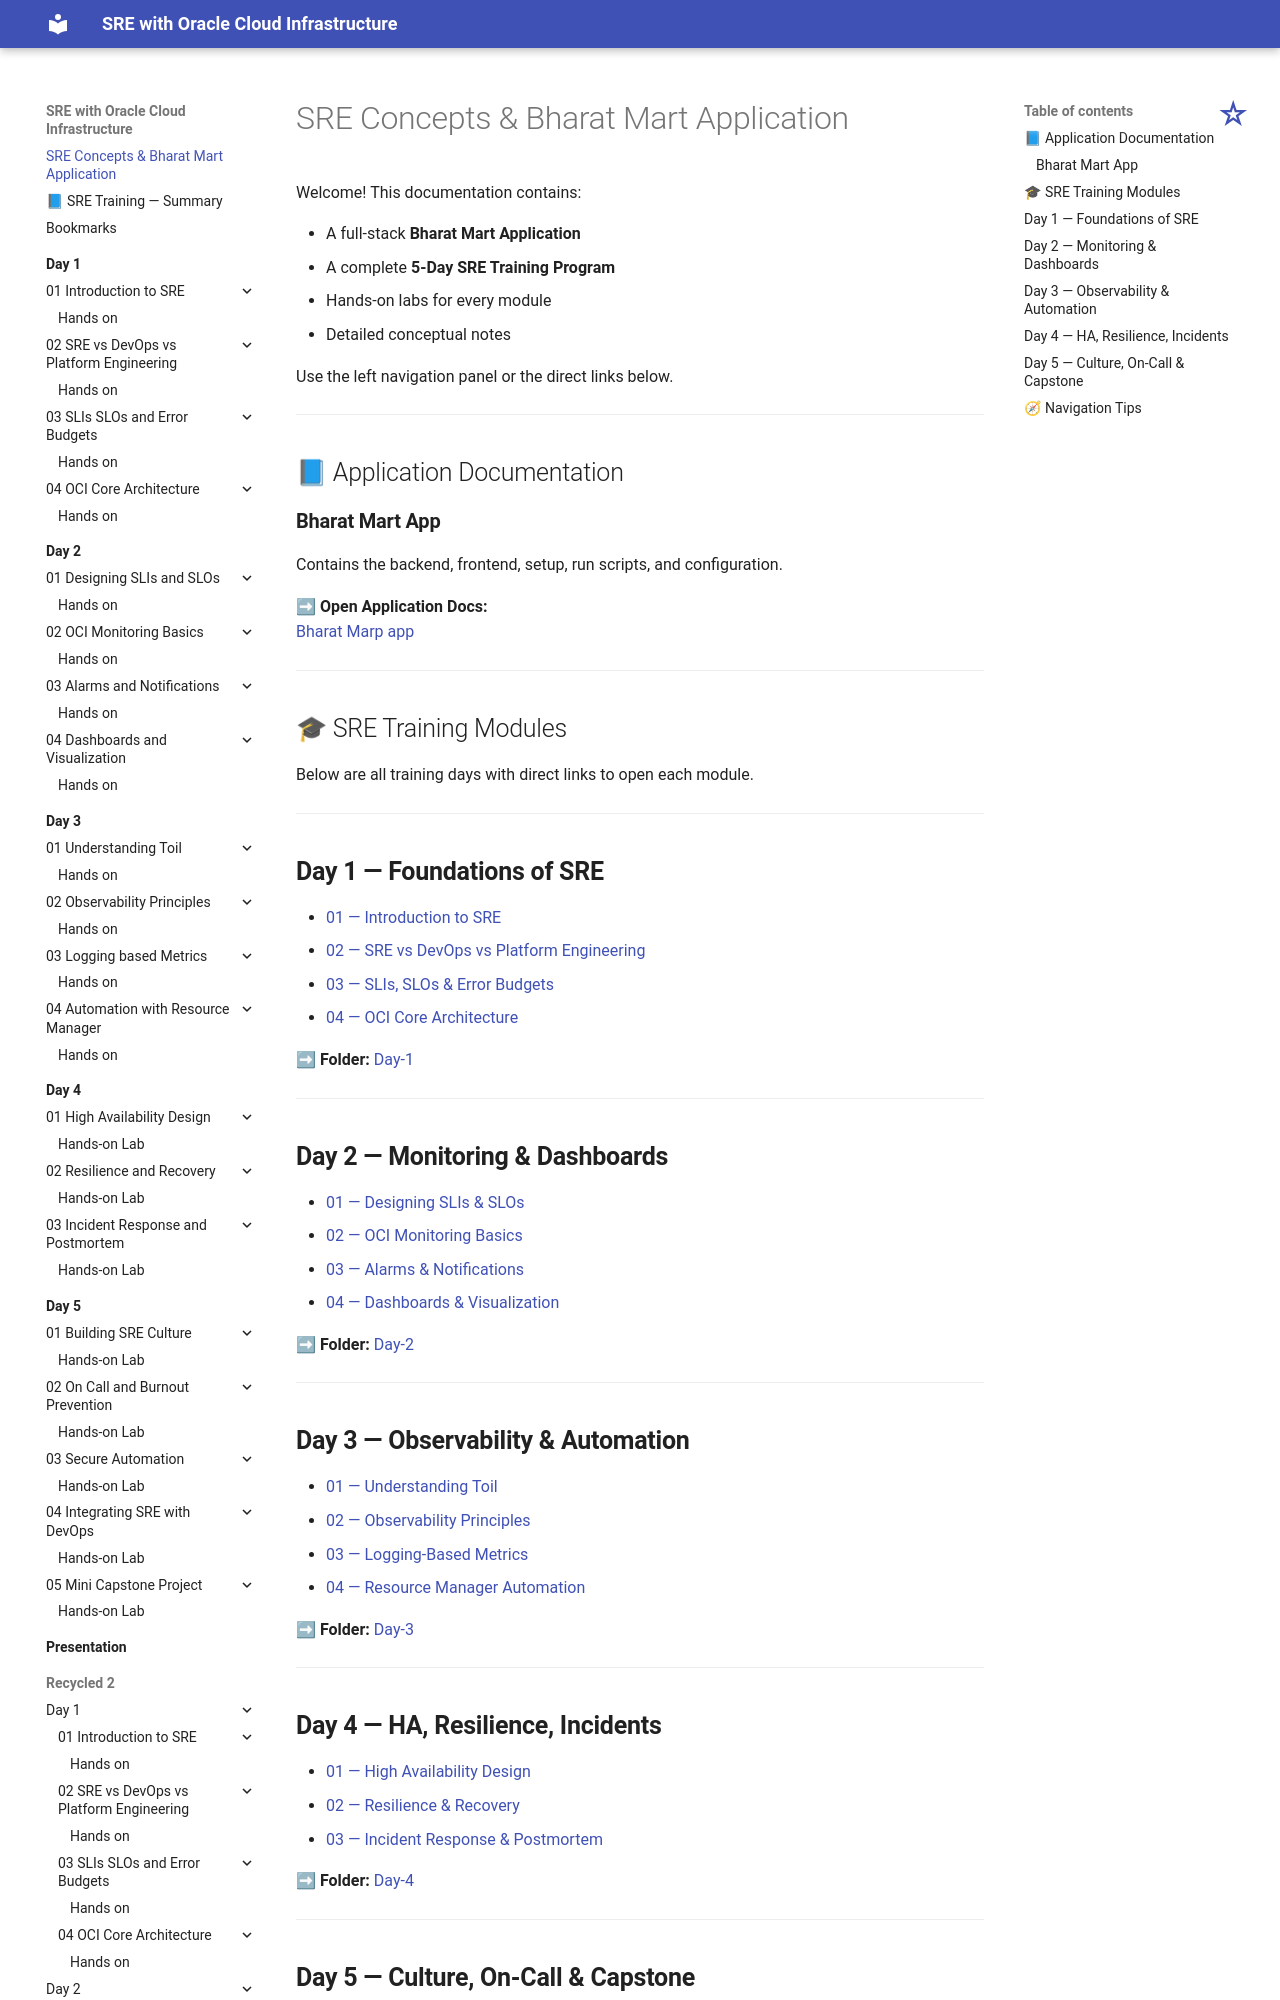

repository: atingupta2006/oci-sre-dec-25 · page: index.html · generator: mkdocs

# SRE Concepts & Bharat Mart Application

Welcome! This documentation contains:

- A full-stack **Bharat Mart Application**
- A complete **5-Day SRE Training Program**
- Hands-on labs for every module
- Detailed conceptual notes

Use the left navigation panel or the direct links below.

---

## 📘 Application Documentation

### **Bharat Mart App**
Contains the backend, frontend, setup, run scripts, and configuration.

➡ **Open Application Docs:**  
[Bharat Marp app](https://github.com/atingupta2006/oci-multi-tier-web-app-ecommerce)

---

## 🎓 SRE Training Modules

Below are all training days with direct links to open each module.

---

## **Day 1 — Foundations of SRE**

- [01 — Introduction to SRE](Day-1/01-Introduction-to-SRE/index.md)  
- [02 — SRE vs DevOps vs Platform Engineering](Day-1/02-SRE-vs-DevOps-vs-Platform-Engineering/index.md)  
- [03 — SLIs, SLOs & Error Budgets](Day-1/03-SLIs-SLOs-and-Error-Budgets/index.md)  
- [04 — OCI Core Architecture](Day-1/04-OCI-Core-Architecture/index.md)  

➡ **Folder:** [Day-1](Day-1/index.md)

---

## **Day 2 — Monitoring & Dashboards**

- [01 — Designing SLIs & SLOs](Day-2/01-Designing-SLIs-and-SLOs/index.md)  
- [02 — OCI Monitoring Basics](Day-2/02-OCI-Monitoring-Basics/index.md)  
- [03 — Alarms & Notifications](Day-2/03-Alarms-and-Notifications/index.md)  
- [04 — Dashboards & Visualization](Day-2/04-Dashboards-and-Visualization/index.md)  

➡ **Folder:** [Day-2](Day-2/index.md)

---
